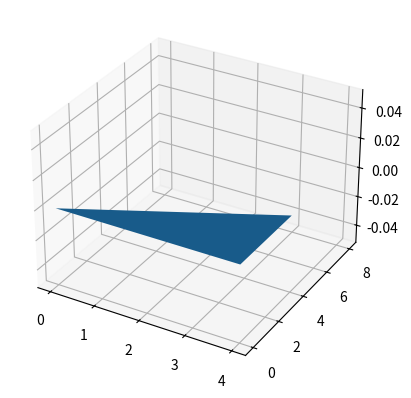

Recreate this plot in Python. (Note: this script raises an exception after producing the figure.)
from mpl_toolkits.mplot3d import Axes3D
import matplotlib.pyplot as plt
import numpy as np
from matplotlib.animation import FuncAnimation

fig = plt.figure()
ax = fig.add_subplot(111, projection='3d')
XVAL = np.arange(0,8,4) #100
YVAL = np.arange(0,12,4) #304
xgrid, ygrid = np.meshgrid(XVAL, YVAL)
zgrid = np.zeros((xgrid.shape[0], xgrid.shape[1])) #76,25

myplot = ax.plot_surface(xgrid, ygrid, zgrid)
initvec = myplot._vec

def randinc(zgrid):
  '''
  Helper function to randomly increase (37,17) portion of the surface (about half)
  '''
  randarr = np.random.rand(37,17)
  zgrid[0:37, 0:17] += randarr
  return zgrid

# def plot_init():
#   myplot.set_verts(np.ones((xgrid.shape[0], xgrid.shape[1])).flatten(), '-z')
#   return myplot,

def plot_live(i, zgrid):
  # newzgrid = randinc(zgrid)
  # myplot.set_verts((xgrid, ygrid, newzgrid.T.flatten()))
  myplot.set_verts(((initvec+i/100)[0:3].T))
  myplot.do_3d_projection(fig._cachedRenderer)
  print (myplot._vec[0][0])
  return myplot,


ani = FuncAnimation(fig, plot_live, fargs=(zgrid,), interval=0.5*1000, blit=True)

ax.set_xlabel('chord')
ax.set_ylabel('span')
ax.set_zlabel('deflection')
plt.show()
